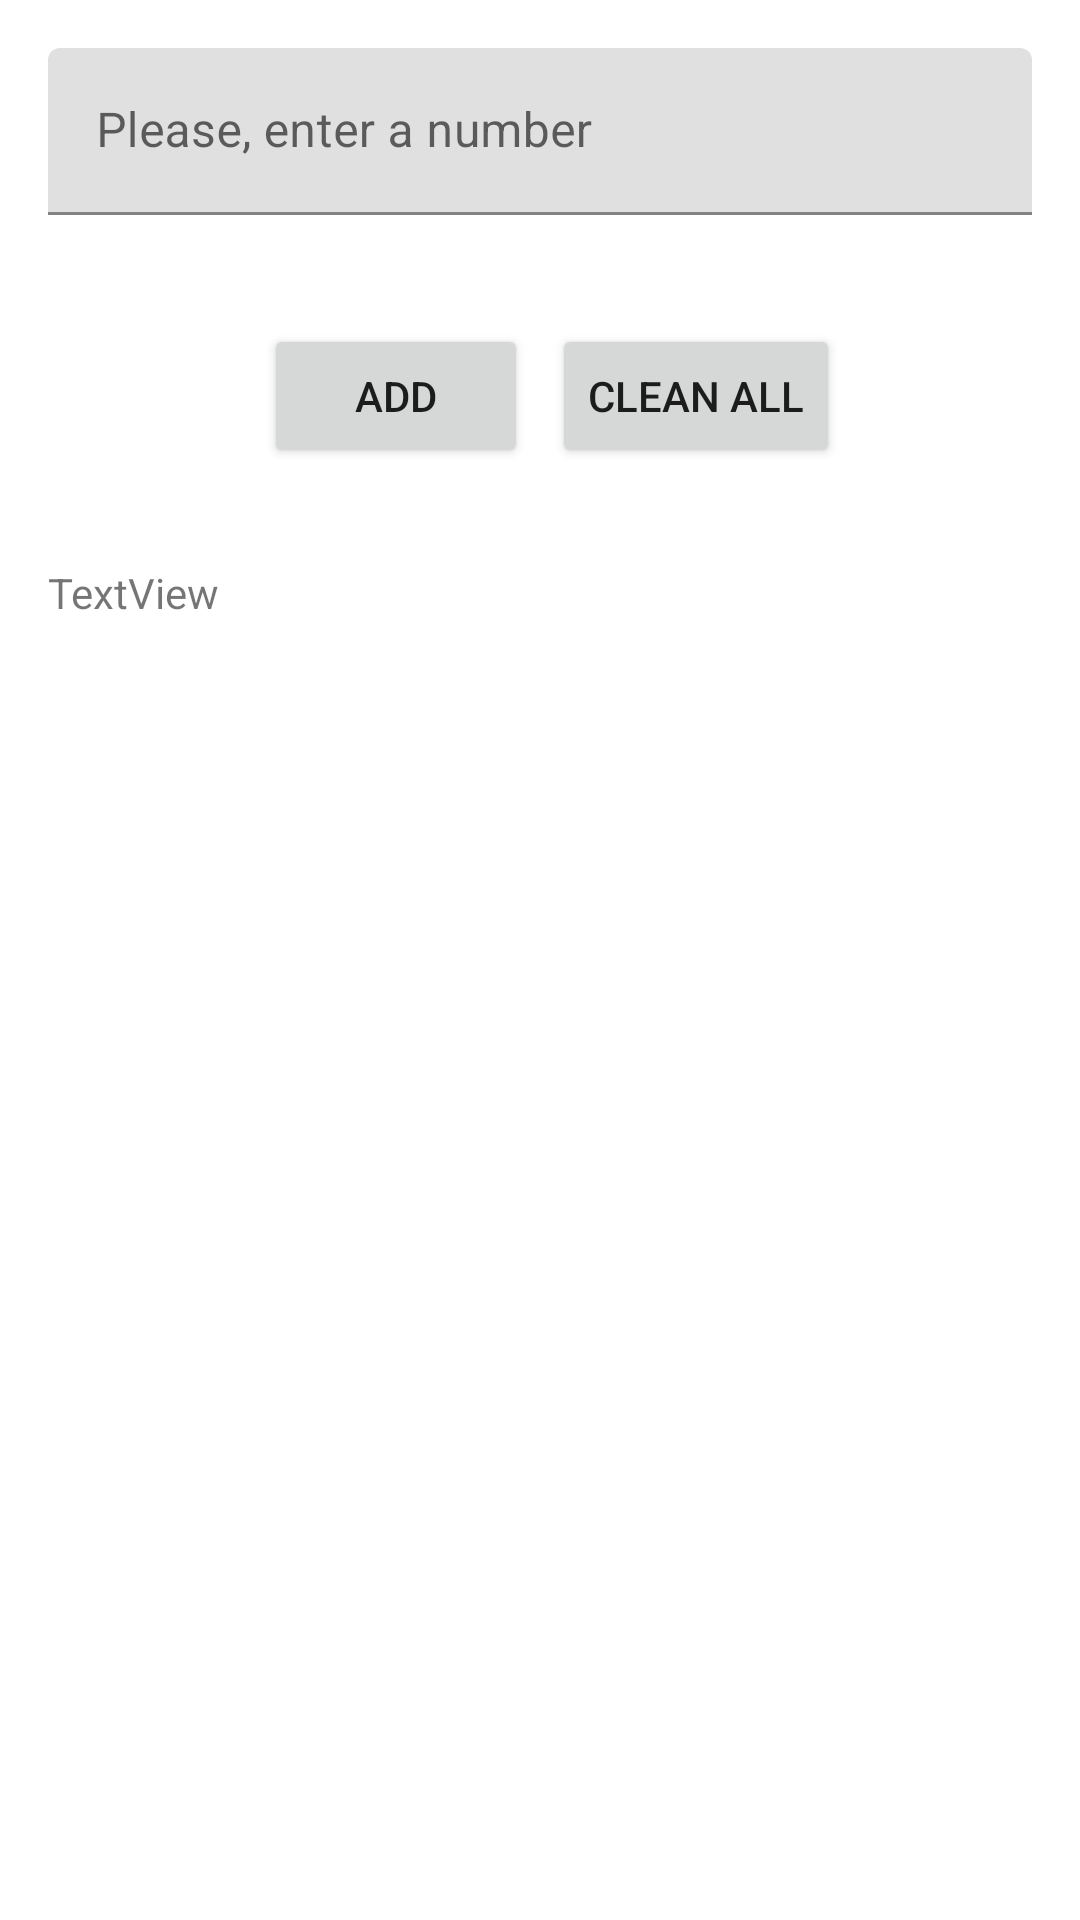

Android layout source for this screen:
<!-- AndroidManifest.xml: application theme Theme.Room_dictionary -->
<!-- res/layout/fragment_main.xml -->
<?xml version="1.0" encoding="utf-8"?>
<androidx.constraintlayout.widget.ConstraintLayout xmlns:android="http://schemas.android.com/apk/res/android"
    xmlns:tools="http://schemas.android.com/tools"
    android:layout_width="match_parent"
    android:layout_height="match_parent"
    xmlns:app="http://schemas.android.com/apk/res-auto"
    tools:context=".MainFragment">

    <com.google.android.material.textfield.TextInputLayout
        android:id="@+id/input_layout"
        android:layout_width="match_parent"
        android:layout_height="wrap_content"
        android:layout_marginStart="16dp"
        android:layout_marginTop="16dp"
        android:layout_marginEnd="16dp"
        app:errorEnabled="true"
        app:layout_constraintEnd_toEndOf="parent"
        app:layout_constraintStart_toStartOf="parent"
        app:layout_constraintTop_toTopOf="parent">

        <com.google.android.material.textfield.TextInputEditText
            android:id="@+id/new_number_edittext"
            android:layout_width="match_parent"
            android:layout_height="wrap_content"
            android:hint="@string/please_enter_a_number"
            app:layout_constraintEnd_toEndOf="parent"
            app:layout_constraintStart_toStartOf="parent"
            app:layout_constraintTop_toTopOf="parent" />
    </com.google.android.material.textfield.TextInputLayout>

    <Button
        android:id="@+id/btnAdd"
        android:layout_width="wrap_content"
        android:layout_height="wrap_content"
        app:layout_constraintEnd_toEndOf="@id/btnClean"
        app:layout_constraintStart_toStartOf="parent"
        app:layout_constraintTop_toBottomOf="@id/input_layout"
        android:layout_marginTop="16dp"
        android:layout_marginEnd="16dp"
        android:text="@string/add_text_button"/>
    <Button
        android:id="@+id/btnClean"
        android:layout_width="wrap_content"
        android:layout_height="wrap_content"
        app:layout_constraintEnd_toEndOf="parent"
        app:layout_constraintStart_toStartOf="@id/btnAdd"
        app:layout_constraintTop_toBottomOf="@id/input_layout"
        android:layout_marginTop="16dp"
        android:layout_marginStart="16dp"
        android:text="@string/clean_all_button"/>

    <TextView
        android:id="@+id/tv_first_words"
        android:layout_width="match_parent"
        android:layout_height="wrap_content"
        android:layout_marginStart="16dp"
        android:layout_marginTop="32dp"
        android:layout_marginEnd="16dp"
        android:text="TextView"
        app:layout_constraintEnd_toEndOf="parent"
        app:layout_constraintStart_toStartOf="parent"
        app:layout_constraintTop_toBottomOf="@+id/btnAdd" />
</androidx.constraintlayout.widget.ConstraintLayout>
<!-- resources referenced by this layout -->
<resources>
  <string name="add_text_button">Add</string>
  <string name="clean_all_button">Clean all</string>
  <string name="please_enter_a_number">Please, enter a number</string>
  <style name="Theme.Room_dictionary" parent="Theme.MaterialComponents.DayNight.DarkActionBar">
          
          <item name="colorPrimary">@color/purple_500</item>
          <item name="colorPrimaryVariant">@color/purple_700</item>
          <item name="colorOnPrimary">@color/white</item>
          
          <item name="colorSecondary">@color/teal_200</item>
          <item name="colorSecondaryVariant">@color/teal_700</item>
          <item name="colorOnSecondary">@color/black</item>
          
          <item name="android:statusBarColor" tools:targetApi="l">?attr/colorPrimaryVariant</item>
          
      </style>
  <!-- not gathered from this repository: default colours our renderer supplied (Android Studio template values) -->
  <color name="purple_500">#FF6200EE</color>
  <color name="purple_700">#FF3700B3</color>
  <color name="teal_200">#FF03DAC5</color>
  <color name="teal_700">#FF018786</color>
  <color name="black">#FF000000</color>
  <color name="white">#FFFFFFFF</color>
</resources>
